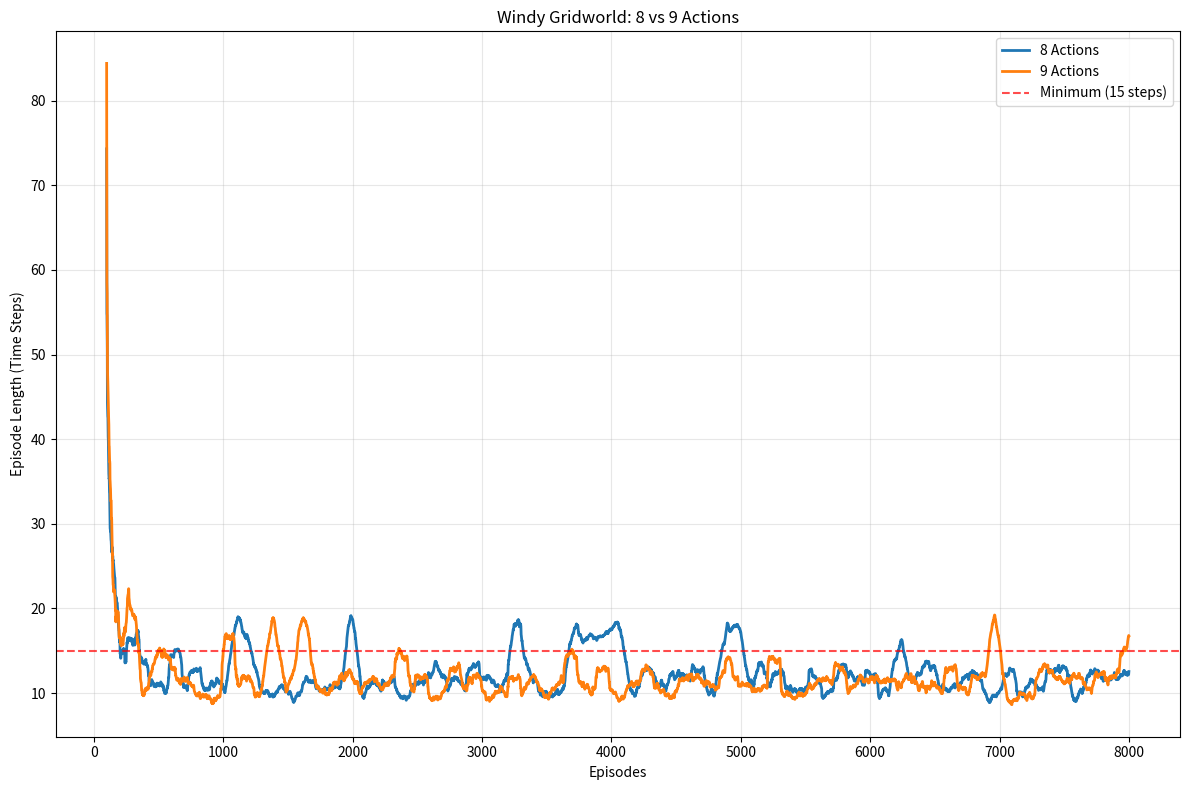

The script that saved this image:
import numpy as np
import matplotlib.pyplot as plt

class WindyGridworld:
    def __init__(self, wind_strengths):
        self.height = 7
        self.width = 10
        self.start = (3, 0)
        self.goal = (3, 7)
        self.wind_strengths = wind_strengths
        self.actions_8 = [(-1, -1), (-1, 0), (-1, 1), (0, -1), (0, 1), (1, -1), (1, 0), (1, 1)]
        self.actions_9 = self.actions_8 + [(0, 0)]
        self.action_names_8 = ['Up-Left', 'Up', 'Up-Right', 'Left', 'Right', 'Down-Left', 'Down', 'Down-Right']
        self.action_names_9 = self.action_names_8 + ['Stay']
    
    def step(self, state, action, action_type='8'):
        row, col = state
        action_list = self.actions_8 if action_type == '8' else self.actions_9
        dr, dc = action_list[action]
        new_row = max(0, min(self.height - 1, row + dr))
        new_col = max(0, min(self.width - 1, col + dc))
        wind_effect = self.wind_strengths[new_col]
        new_row = max(0, min(self.height - 1, new_row - wind_effect))
        done = (new_row, new_col) == self.goal
        reward = -1
        return (new_row, new_col), reward, done
    
    def reset(self):
        return self.start

class SARSA:
    def __init__(self, env, alpha=0.5, epsilon=0.1, action_type='8'):
        self.env = env
        self.alpha = alpha
        self.epsilon = epsilon
        self.action_type = action_type
        self.num_actions = 8 if action_type == '8' else 9
        self.Q = {}
        self.episode_lengths = []
    
    def get_q_value(self, state, action):
        return self.Q.get((state, action), 0.0)
    
    def set_q_value(self, state, action, value):
        self.Q[(state, action)] = value
    
    def epsilon_greedy_action(self, state):
        if np.random.random() < self.epsilon:
            return np.random.randint(self.num_actions)
        best_action = 0
        best_value = float('-inf')
        for action in range(self.num_actions):
            q_value = self.get_q_value(state, action)
            if q_value > best_value:
                best_value = q_value
                best_action = action
        return best_action
    
    def train(self, num_episodes=8000):
        for episode in range(num_episodes):
            state = self.env.reset()
            action = self.epsilon_greedy_action(state)
            episode_length = 0
            while True:
                next_state, reward, done = self.env.step(state, action, self.action_type)
                if done:
                    q_value = self.get_q_value(state, action)
                    self.set_q_value(state, action, q_value + self.alpha * (reward - q_value))
                    break
                next_action = self.epsilon_greedy_action(next_state)
                current_q = self.get_q_value(state, action)
                next_q = self.get_q_value(next_state, next_action)
                new_q = current_q + self.alpha * (reward + next_q - current_q)
                self.set_q_value(state, action, new_q)
                state = next_state
                action = next_action
                episode_length += 1
            self.episode_lengths.append(episode_length)
    
    def get_optimal_policy(self):
        policy = {}
        for i in range(self.env.height):
            for j in range(self.env.width):
                state = (i, j)
                best_action = 0
                best_value = float('-inf')
                for action in range(self.num_actions):
                    q_value = self.get_q_value(state, action)
                    if q_value > best_value:
                        best_value = q_value
                        best_action = action
                policy[state] = best_action
        return policy
    
    def generate_trajectory(self, max_steps=100):
        state = self.env.reset()
        trajectory = [state]
        for _ in range(max_steps):
            policy = self.get_optimal_policy()
            action = policy[state]
            next_state, reward, done = self.env.step(state, action, self.action_type)
            trajectory.append(next_state)
            state = next_state
            if done:
                break
        return trajectory

def print_optimal_path(trajectory, action_type):
    action_names = env_8.action_names_8 if action_type == '8' else env_9.action_names_9
    actions = env_8.actions_8 if action_type == '8' else env_9.actions_9
    path_actions = []
    for i in range(len(trajectory) - 1):
        current = trajectory[i]
        next_pos = trajectory[i + 1]
        print(current, next_pos)
        for action_idx, (dr, dc) in enumerate(actions):
            test_row = max(0, min(6, current[0] + dr))
            test_col = max(0, min(9, current[1] + dc))
            wind_effect = wind_strengths[test_col]
            final_row = max(0, min(6, test_row - wind_effect))
            if (final_row, test_col) == next_pos:
                path_actions.append(action_names[action_idx])
                break
    return path_actions

wind_strengths = [0, 0, 0, 1, 1, 1, 2, 2, 1, 0]
env_8 = WindyGridworld(wind_strengths)
env_9 = WindyGridworld(wind_strengths)

sarsa_8 = SARSA(env_8, alpha=0.5, epsilon=0.1, action_type='8')
sarsa_8.train(num_episodes=8000)

sarsa_9 = SARSA(env_9, alpha=0.5, epsilon=0.1, action_type='9')
sarsa_9.train(num_episodes=8000)

trajectory_8 = sarsa_8.generate_trajectory()
trajectory_9 = sarsa_9.generate_trajectory()

path_8 = print_optimal_path(trajectory_8, '8')
path_9 = print_optimal_path(trajectory_9, '9')

print(f"8 Actions: {len(trajectory_8)-1} steps")
print(f"Action sequence: {' -> '.join(path_8)}")
print(f"\n9 Actions: {len(trajectory_9)-1} steps") 
print(f"Action sequence: {' -> '.join(path_9)}")

plt.figure(figsize=(12, 8))
window_size = 100
smoothed_8 = []
smoothed_9 = []
for i in range(window_size, len(sarsa_8.episode_lengths)):
    smoothed_8.append(np.mean(sarsa_8.episode_lengths[i-window_size:i]))
    smoothed_9.append(np.mean(sarsa_9.episode_lengths[i-window_size:i]))

plt.plot(range(window_size, len(sarsa_8.episode_lengths)), smoothed_8, label='8 Actions', linewidth=2)
plt.plot(range(window_size, len(sarsa_9.episode_lengths)), smoothed_9, label='9 Actions', linewidth=2)
plt.axhline(y=15, color='red', linestyle='--', alpha=0.7, label='Minimum (15 steps)')
plt.xlabel('Episodes')
plt.ylabel('Episode Length (Time Steps)')
plt.title('Windy Gridworld: 8 vs 9 Actions')
plt.legend()
plt.grid(True, alpha=0.3)
plt.tight_layout()
plt.show()
